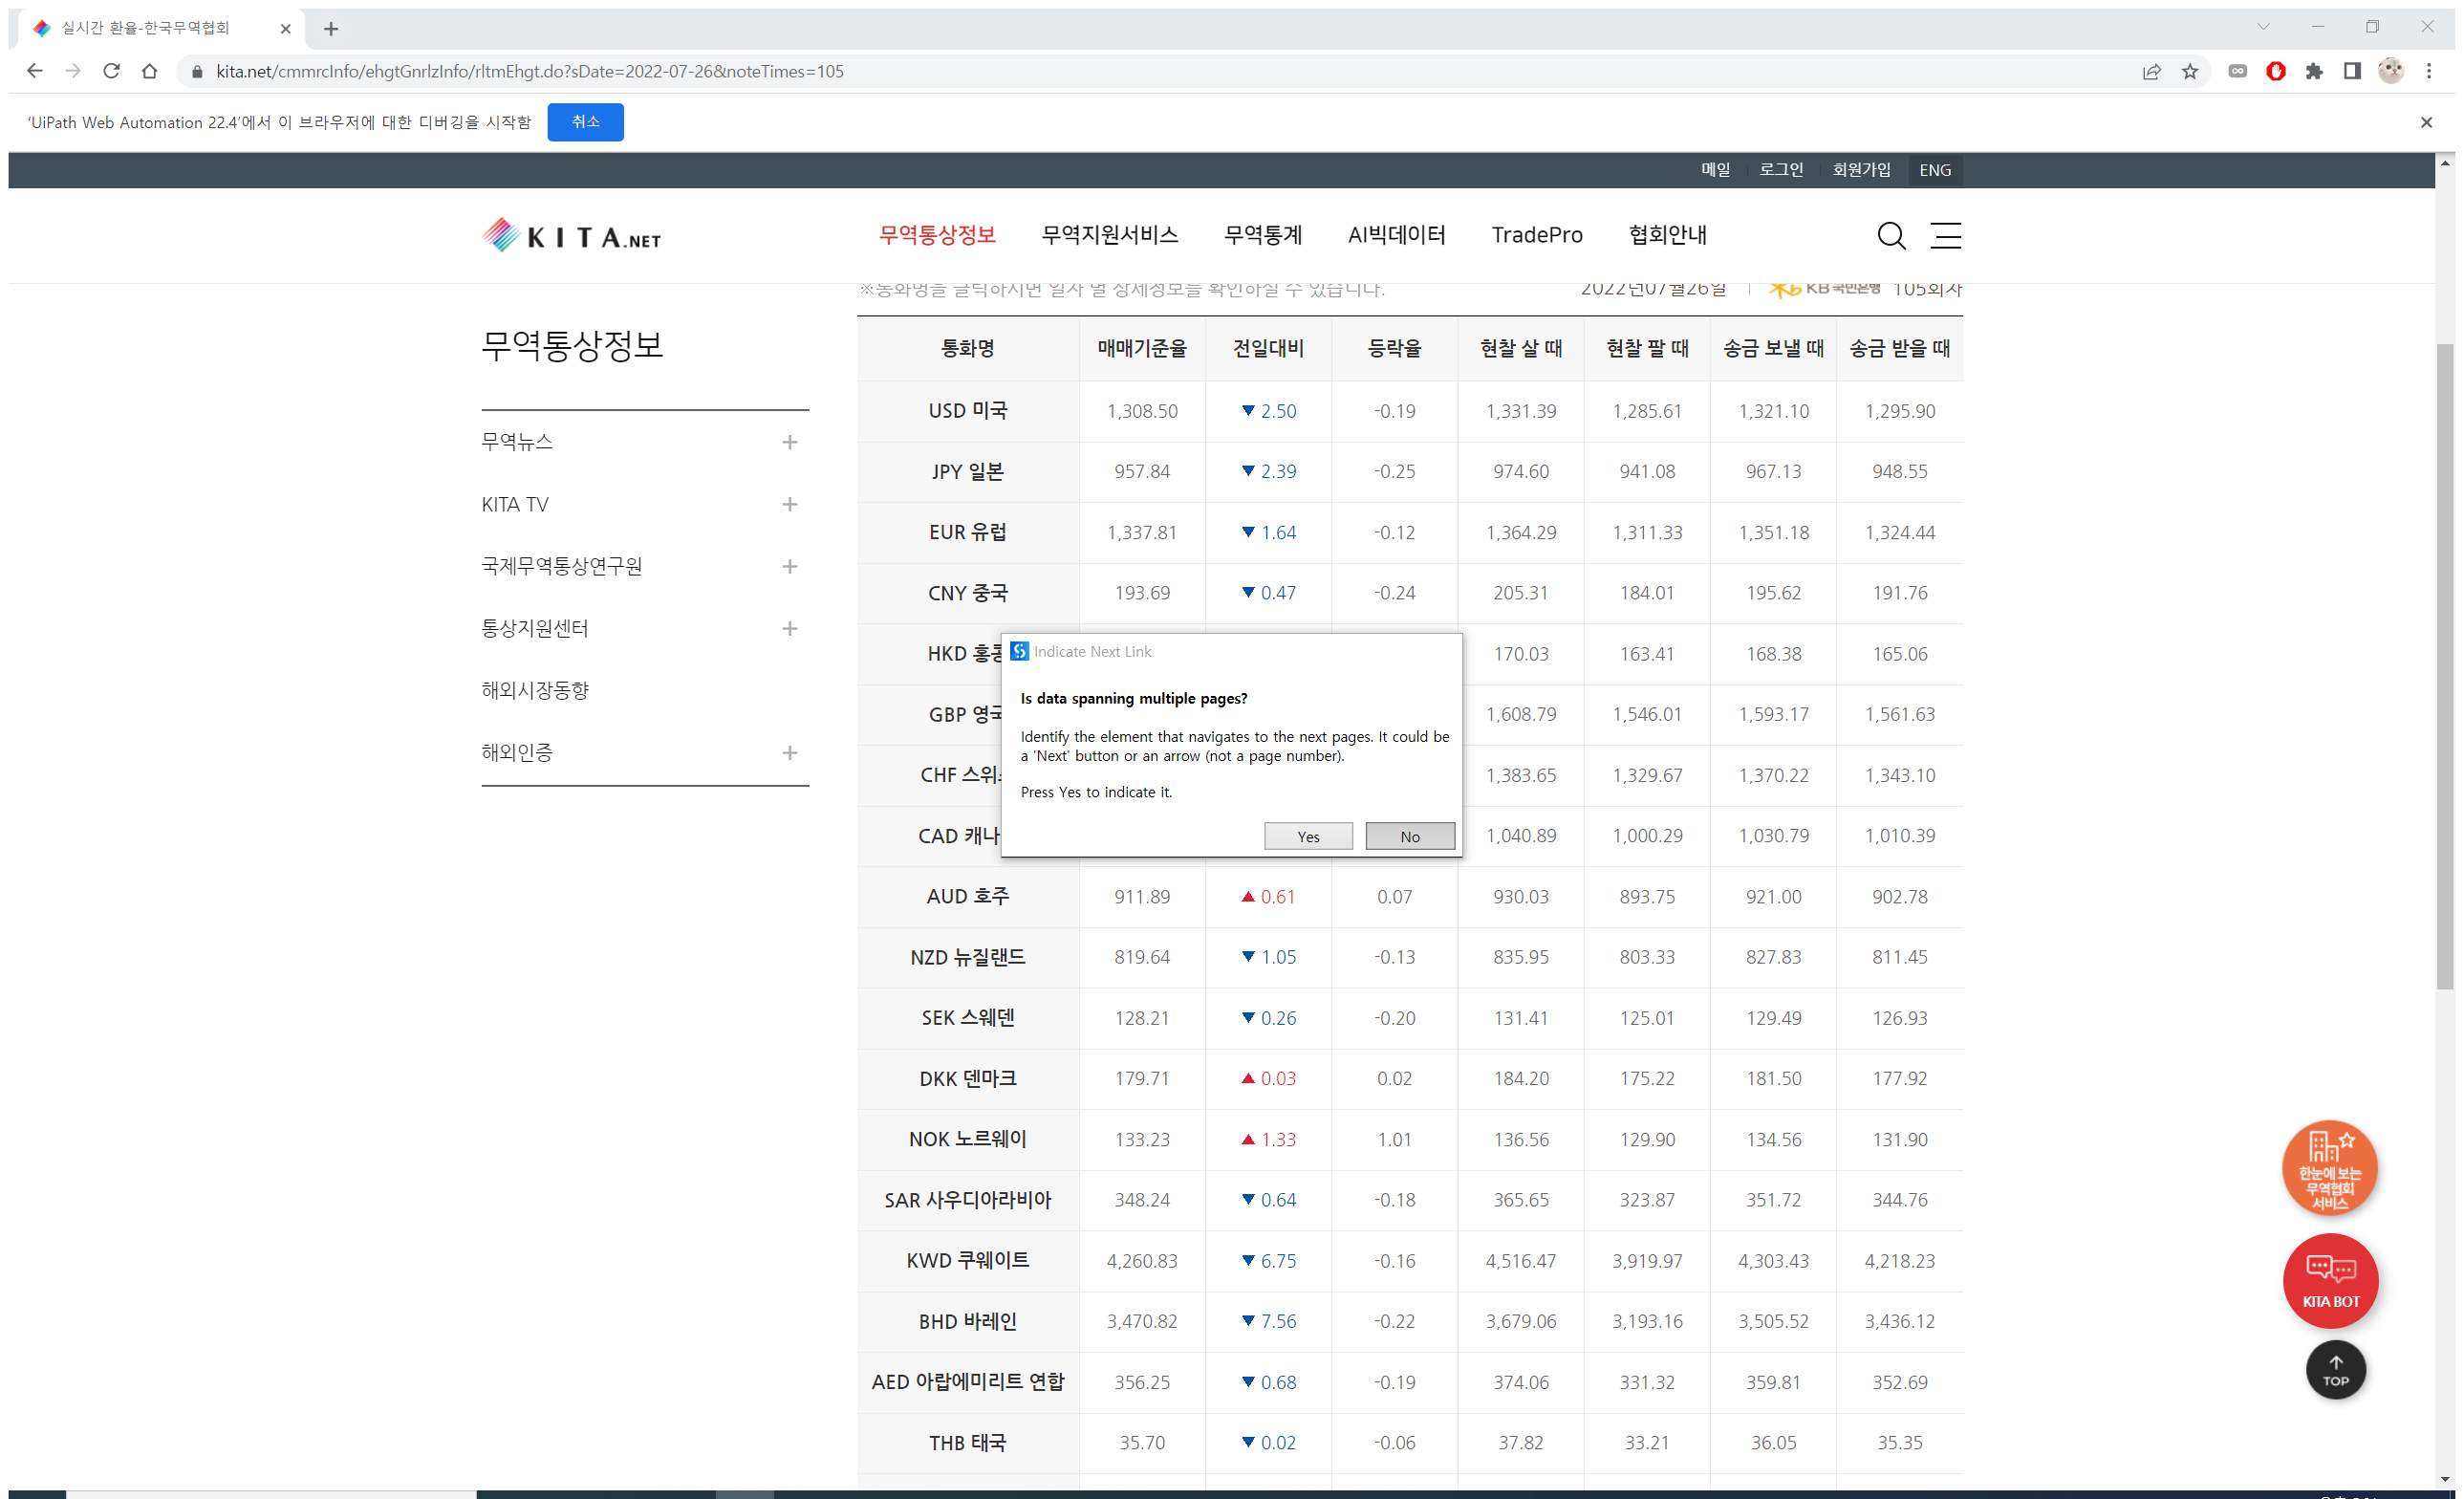
Workflow: DataScraping

Step 1: Attach Window '          Chrome_wi' on the element in window '실시간 환율-한국무역협회 - Chrome' (chrome.exe)

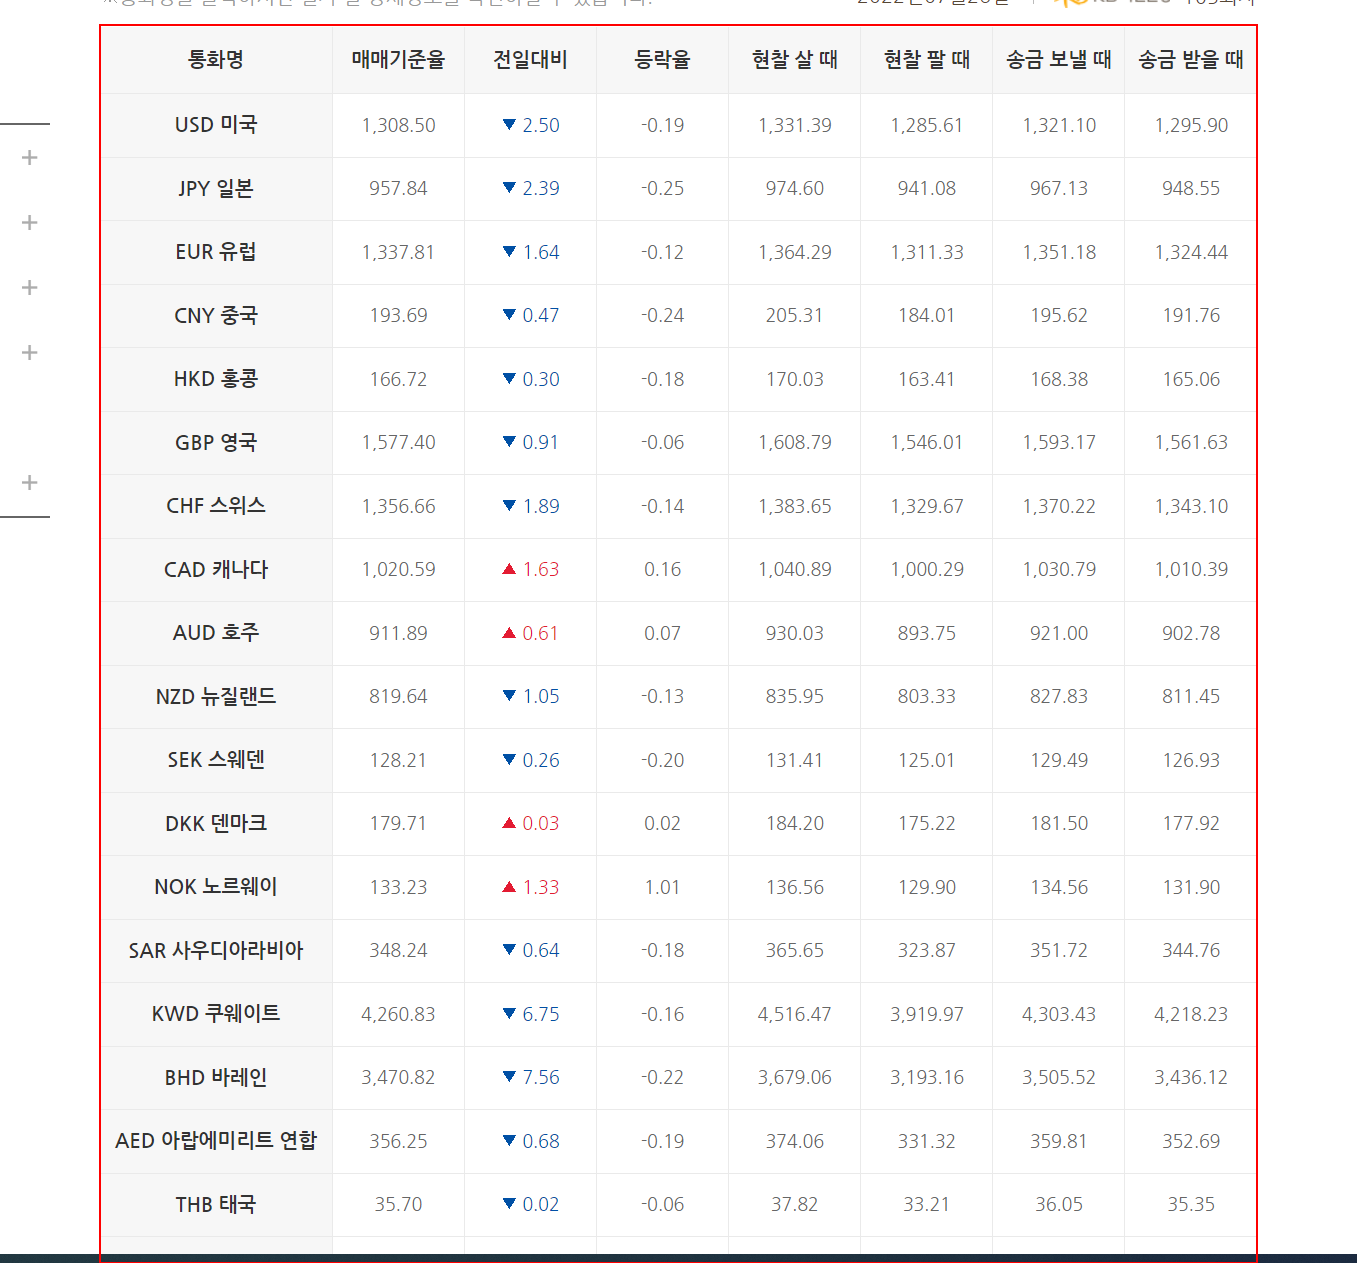
Step 2: get-text from the table